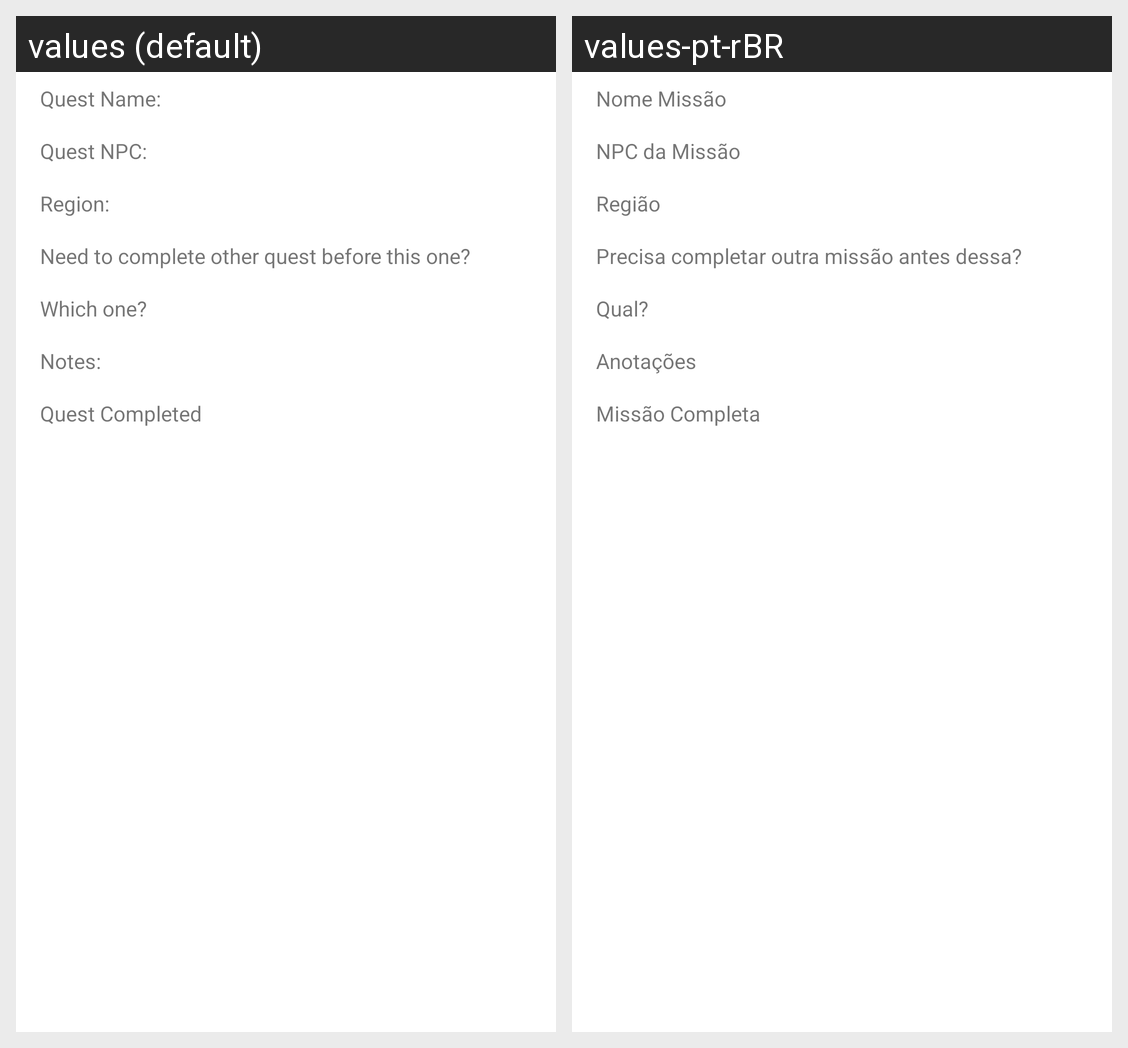

Translations of the strings shown on this Android screen, per locale in the grid:
Android screen res/layout/linha_lista_missao.xml rendered under 2 locales, left to right: values (default), values-pt-rBR. Device: Nexus 5 (rendered at 1080×1920; each locale shown at half size, 540×960, under a caption strip naming it); theme AppTheme.
Strings drawn on this screen, with the default value and each locale's value (text and hints the layout hard-codes, and strings that could not be matched under every locale, appear in the picture but are not listed):

nome_missao
  values: Quest Name:
  values-pt-rBR: Nome Missão

npc_missao
  values: Quest NPC:
  values-pt-rBR: NPC da Missão

regiao
  values: Region:
  values-pt-rBR: Região

precisa_completar
  values: Need to complete other quest before this one?
  values-pt-rBR: Precisa completar outra missão antes dessa?

qual
  values: Which one?
  values-pt-rBR: Qual?

anotacoes
  values: Notes:
  values-pt-rBR: Anotações

missao_completa
  values: Quest Completed
  values-pt-rBR: Missão Completa
